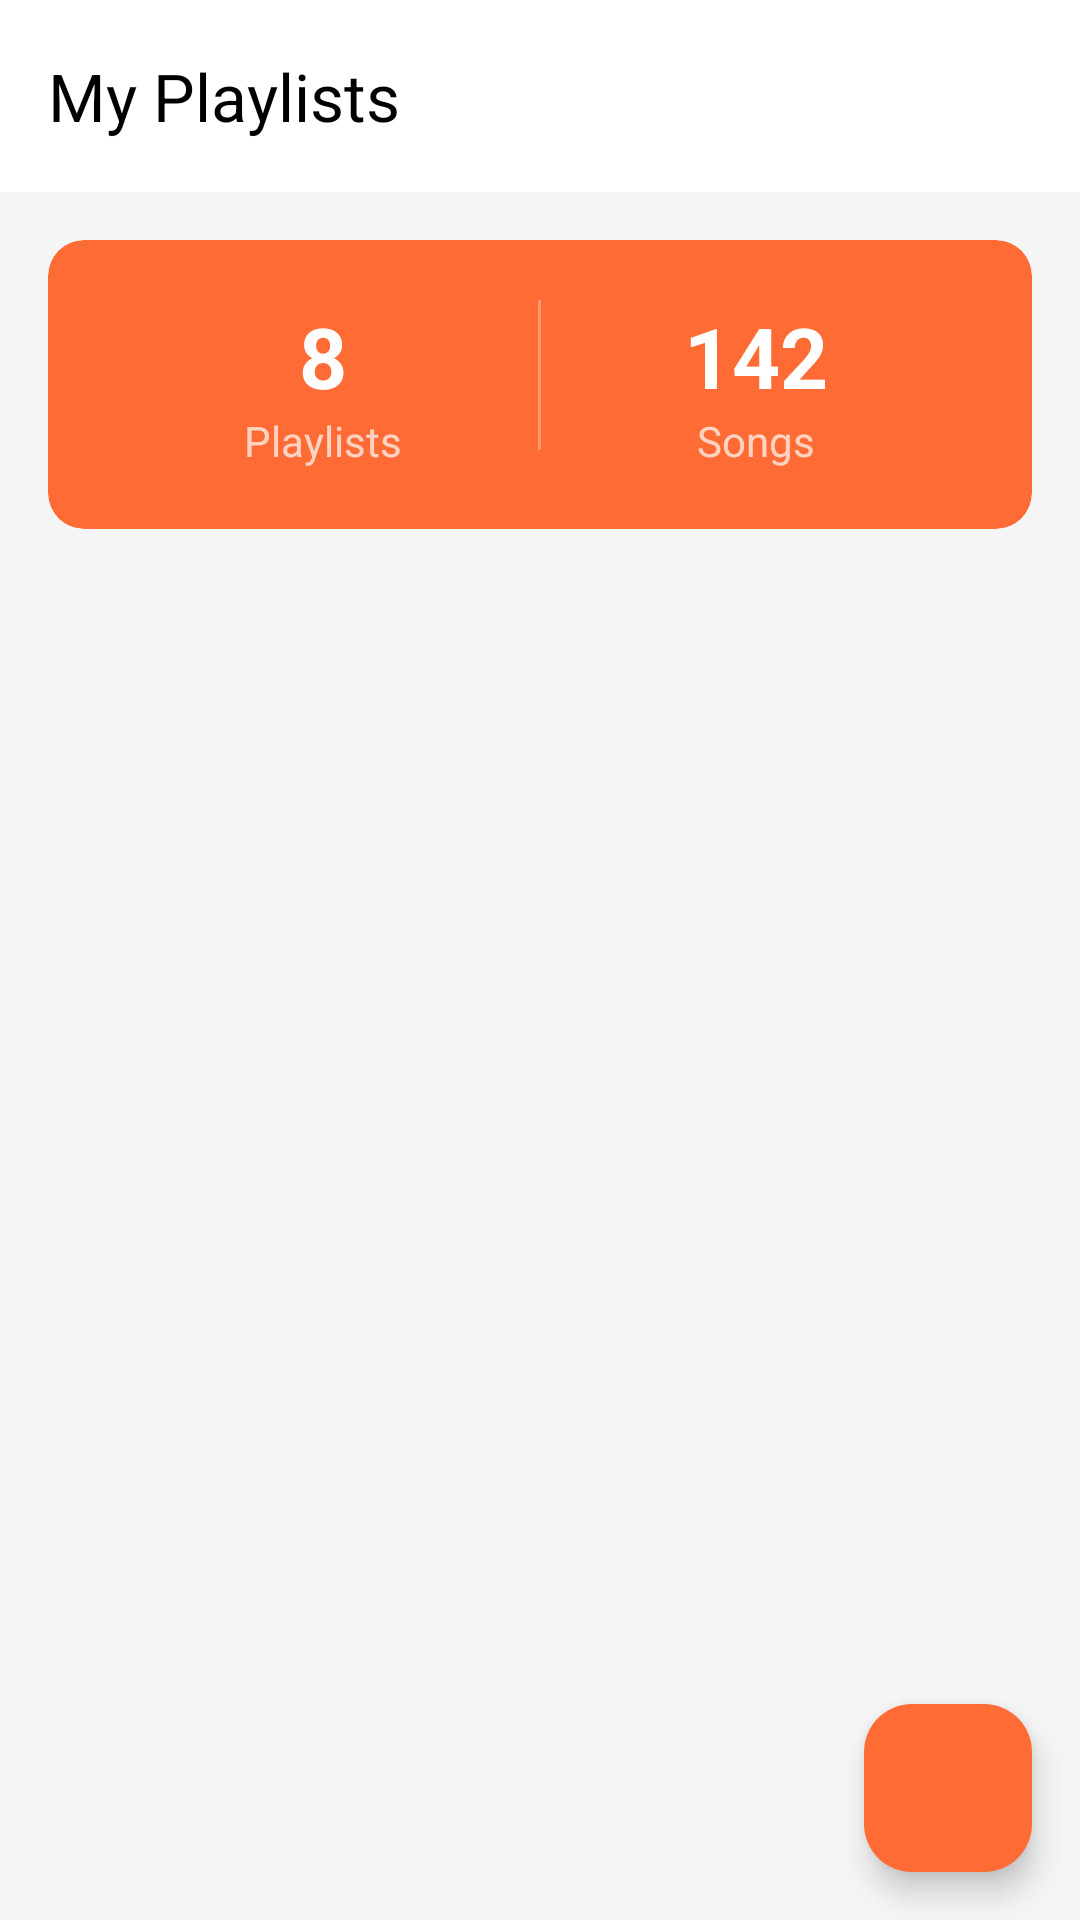

Produce the Android XML layout that renders to this screen, including the resource entries it uses.
<!-- AndroidManifest.xml: application theme Theme.VibezApp10 -->
<!-- res/layout/activity_playlists.xml -->
<?xml version="1.0" encoding="utf-8"?>
<androidx.coordinatorlayout.widget.CoordinatorLayout xmlns:android="http://schemas.android.com/apk/res/android"
    xmlns:app="http://schemas.android.com/apk/res-auto"
    android:layout_width="match_parent"
    android:layout_height="match_parent"
    android:background="@color/background_primary">

    <LinearLayout
        android:layout_width="match_parent"
        android:layout_height="match_parent"
        android:orientation="vertical">

        
        <androidx.appcompat.widget.Toolbar
            android:id="@+id/toolbar"
            android:layout_width="match_parent"
            android:layout_height="?attr/actionBarSize"
            android:background="@color/surface"
            app:navigationIcon="@drawable/ic_arrow_back"
            app:title="My Playlists"
            app:titleTextColor="@color/text_primary" />

        
        <androidx.cardview.widget.CardView
            android:layout_width="match_parent"
            android:layout_height="wrap_content"
            android:layout_margin="16dp"
            app:cardBackgroundColor="@color/accent"
            app:cardCornerRadius="12dp"
            app:cardElevation="0dp">

            <LinearLayout
                android:layout_width="match_parent"
                android:layout_height="wrap_content"
                android:orientation="horizontal"
                android:padding="20dp">

                <LinearLayout
                    android:layout_width="0dp"
                    android:layout_height="wrap_content"
                    android:layout_weight="1"
                    android:gravity="center"
                    android:orientation="vertical">

                    <TextView
                        android:id="@+id/total_playlists"
                        android:layout_width="wrap_content"
                        android:layout_height="wrap_content"
                        android:text="8"
                        android:textColor="@color/white"
                        android:textSize="28sp"
                        android:textStyle="bold" />

                    <TextView
                        android:layout_width="wrap_content"
                        android:layout_height="wrap_content"
                        android:text="Playlists"
                        android:textColor="@color/white_70"
                        android:textSize="14sp" />

                </LinearLayout>

                <View
                    android:layout_width="1dp"
                    android:layout_height="50dp"
                    android:background="@color/white_30" />

                <LinearLayout
                    android:layout_width="0dp"
                    android:layout_height="wrap_content"
                    android:layout_weight="1"
                    android:gravity="center"
                    android:orientation="vertical">

                    <TextView
                        android:id="@+id/total_songs"
                        android:layout_width="wrap_content"
                        android:layout_height="wrap_content"
                        android:text="142"
                        android:textColor="@color/white"
                        android:textSize="28sp"
                        android:textStyle="bold" />

                    <TextView
                        android:layout_width="wrap_content"
                        android:layout_height="wrap_content"
                        android:text="Songs"
                        android:textColor="@color/white_70"
                        android:textSize="14sp" />

                </LinearLayout>

            </LinearLayout>

        </androidx.cardview.widget.CardView>

        
        <com.google.android.material.tabs.TabLayout
            android:id="@+id/playlist_tabs"
            android:layout_width="match_parent"
            android:layout_height="wrap_content"
            android:layout_marginHorizontal="16dp"
            android:background="@android:color/transparent"
            app:tabIndicatorColor="@color/accent"
            app:tabMode="fixed"
            app:tabSelectedTextColor="@color/accent"
            app:tabTextColor="@color/text_secondary" />

        
        <androidx.recyclerview.widget.RecyclerView
            android:id="@+id/playlists_recycler"
            android:layout_width="match_parent"
            android:layout_height="0dp"
            android:layout_marginTop="8dp"
            android:layout_weight="1"
            android:paddingHorizontal="16dp"
            android:paddingBottom="80dp"
            android:clipToPadding="false" />

        
        <LinearLayout
            android:id="@+id/empty_state"
            android:layout_width="match_parent"
            android:layout_height="0dp"
            android:layout_weight="1"
            android:gravity="center"
            android:orientation="vertical"
            android:visibility="gone">

            <ImageView
                android:layout_width="120dp"
                android:layout_height="120dp"
                android:alpha="0.5"
                android:src="@drawable/ic_library_music"
                app:tint="@color/text_secondary" />

            <TextView
                android:layout_width="wrap_content"
                android:layout_height="wrap_content"
                android:layout_marginTop="16dp"
                android:text="No playlists yet"
                android:textColor="@color/text_secondary"
                android:textSize="18sp"
                android:textStyle="bold" />

            <TextView
                android:layout_width="wrap_content"
                android:layout_height="wrap_content"
                android:layout_marginTop="8dp"
                android:text="Create your first playlist to get started"
                android:textColor="@color/text_tertiary"
                android:textSize="14sp" />

        </LinearLayout>

    </LinearLayout>

    
    <com.google.android.material.floatingactionbutton.FloatingActionButton
        android:id="@+id/fab_create_playlist"
        android:layout_width="wrap_content"
        android:layout_height="wrap_content"
        android:layout_gravity="bottom|end"
        android:layout_margin="16dp"
        android:src="@drawable/ic_add"
        app:backgroundTint="@color/accent"
        app:tint="@color/white" />

</androidx.coordinatorlayout.widget.CoordinatorLayout>
<!-- resources referenced by this layout -->
<resources>
  <color name="accent">#FF6B35</color>
  <color name="background_primary">#F5F5F5</color>
  <color name="surface">#FFFFFF</color>
  <color name="text_primary">#000000</color>
  <color name="text_secondary">#666666</color>
  <color name="text_tertiary">#999999</color>
  <color name="white">#FFFFFF</color>
  <color name="white_30">#4DFFFFFF</color>
  <color name="white_70">#B3FFFFFF</color>
  <!-- drawable ic_library_music (drawable) -->
  <?xml version="1.0" encoding="utf-8"?>
  <vector xmlns:android="http://schemas.android.com/apk/res/android"
      android:width="24dp"
      android:height="24dp"
      android:viewportWidth="24"
      android:viewportHeight="24">
      <path
          android:fillColor="@android:color/black"
          android:pathData="M20,2L8,2c-1.1,0 -2,0.9 -2,2v12c0,1.1 0.9,2 2,2h12c1.1,0 2,-0.9 2,-2L22,4c0,-1.1 -0.9,-2 -2,-2zM18,7h-3v5.5c0,1.38 -1.12,2.5 -2.5,2.5S10,13.88 10,12.5s1.12,-2.5 2.5,-2.5c0.57,0 1.08,0.19 1.5,0.51L14,5h4v2zM4,6L2,6v14c0,1.1 0.9,2 2,2h14v-2L4,20L4,6z" />
  </vector>
  <style name="Theme.VibezApp10" parent="Base.Theme.VibezApp10" />
  <style name="Base.Theme.VibezApp10" parent="Theme.Material3.DayNight.NoActionBar">
          
          
      </style>
</resources>
